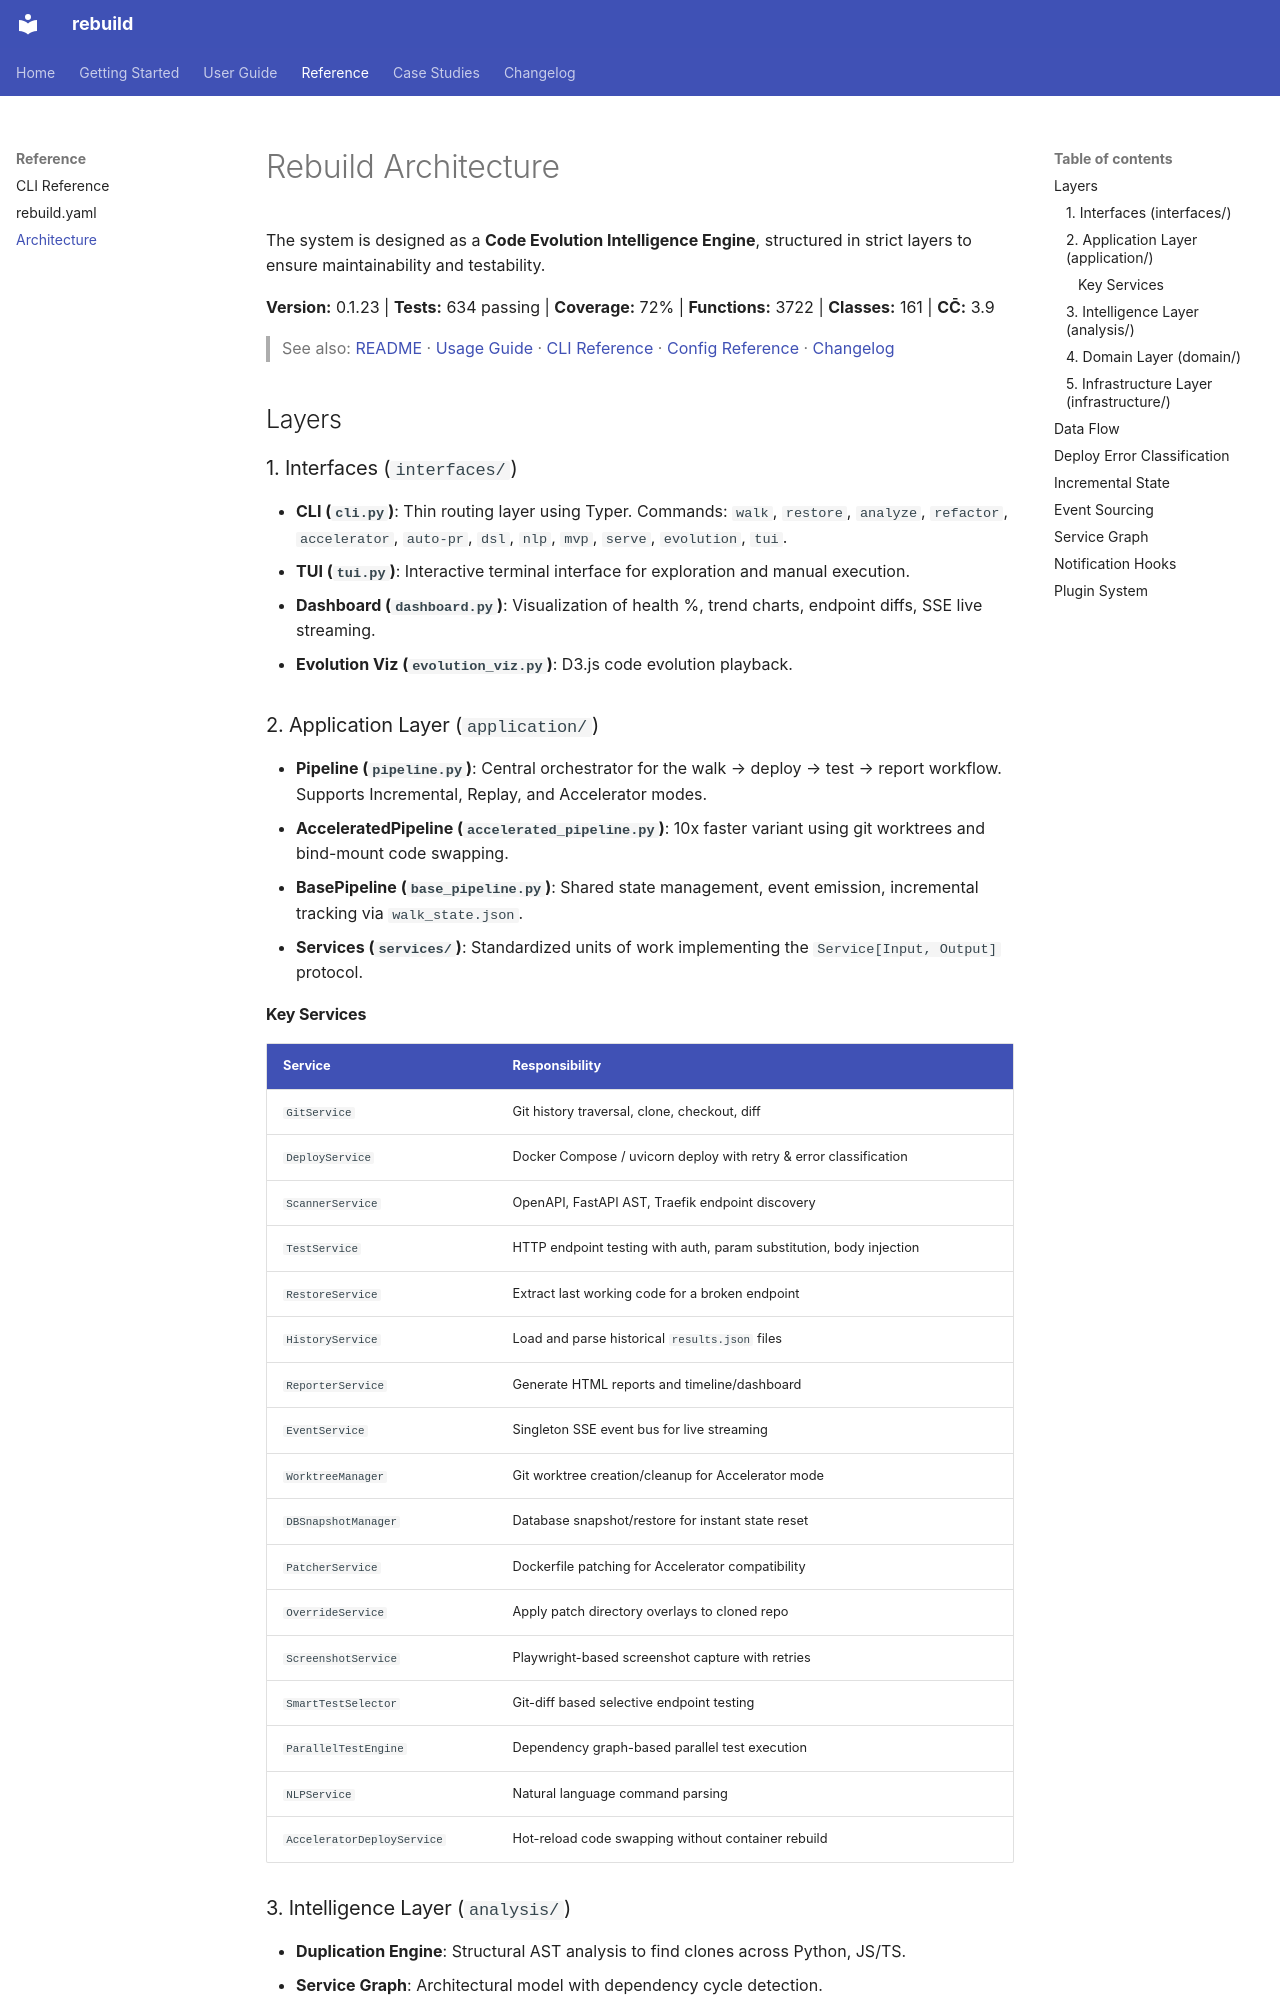

repository: semcod/resplit · page: architecture/index.html · generator: mkdocs

# Rebuild Architecture

The system is designed as a **Code Evolution Intelligence Engine**, structured in strict layers to ensure maintainability and testability.

**Version:** 0.1.23 | **Tests:** 634 passing | **Coverage:** 72% | **Functions:** 3722 | **Classes:** 161 | **CC̄:** 3.9

> See also: [README](../README.md) · [Usage Guide](usage.md) · [CLI Reference](reference/cli.md) · [Config Reference](reference/config.md) · [Changelog](../CHANGELOG.md)

## Layers

### 1. Interfaces (`interfaces/`)
- **CLI (`cli.py`)**: Thin routing layer using Typer. Commands: `walk`, `restore`, `analyze`, `refactor`, `accelerator`, `auto-pr`, `dsl`, `nlp`, `mvp`, `serve`, `evolution`, `tui`.
- **TUI (`tui.py`)**: Interactive terminal interface for exploration and manual execution.
- **Dashboard (`dashboard.py`)**: Visualization of health %, trend charts, endpoint diffs, SSE live streaming.
- **Evolution Viz (`evolution_viz.py`)**: D3.js code evolution playback.

### 2. Application Layer (`application/`)
- **Pipeline (`pipeline.py`)**: Central orchestrator for the walk → deploy → test → report workflow. Supports Incremental, Replay, and Accelerator modes.
- **AcceleratedPipeline (`accelerated_pipeline.py`)**: 10x faster variant using git worktrees and bind-mount code swapping.
- **BasePipeline (`base_pipeline.py`)**: Shared state management, event emission, incremental tracking via `walk_state.json`.
- **Services (`services/`)**: Standardized units of work implementing the `Service[Input, Output]` protocol.

#### Key Services

| Service | Responsibility |
|---------|---------------|
| `GitService` | Git history traversal, clone, checkout, diff |
| `DeployService` | Docker Compose / uvicorn deploy with retry & error classification |
| `ScannerService` | OpenAPI, FastAPI AST, Traefik endpoint discovery |
| `TestService` | HTTP endpoint testing with auth, param substitution, body injection |
| `RestoreService` | Extract last working code for a broken endpoint |
| `HistoryService` | Load and parse historical `results.json` files |
| `ReporterService` | Generate HTML reports and timeline/dashboard |
| `EventService` | Singleton SSE event bus for live streaming |
| `WorktreeManager` | Git worktree creation/cleanup for Accelerator mode |
| `DBSnapshotManager` | Database snapshot/restore for instant state reset |
| `PatcherService` | Dockerfile patching for Accelerator compatibility |
| `OverrideService` | Apply patch directory overlays to cloned repo |
| `ScreenshotService` | Playwright-based screenshot capture with retries |
| `SmartTestSelector` | Git-diff based selective endpoint testing |
| `ParallelTestEngine` | Dependency graph-based parallel test execution |
| `NLPService` | Natural language command parsing |
| `AcceleratorDeployService` | Hot-reload code swapping without container rebuild |
